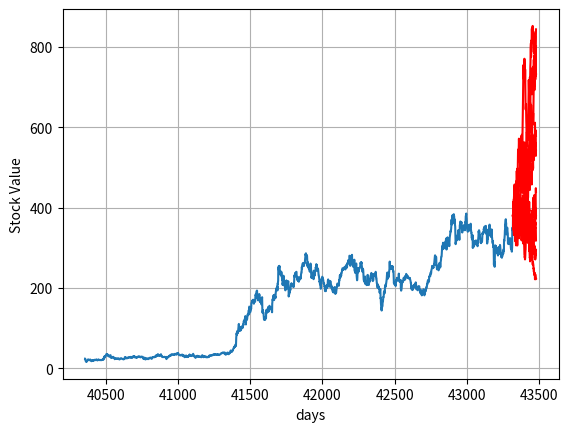

This figure's Python source:
#%%
"""
Created on Thu Nov 29 2018
Maximum Likelihood Estimation for the Tesla stock
@author: Lech A. Grzelak
"""
import numpy as np
import matplotlib.pyplot as plt


# Market Data - PLEASE COPY these from the corresponding MATLAB CODE


dateS = [40358,40359,40360,40361,40365,40366,40367,40368,40371,40372,40373,40374,40375,40378,40379,40380,40381,40382,40385,40386,40387,40388,40389,40392,40393,40394,40395,40396,40399,40400,40401,40402,40403,40406,40407,40408,40409,40410,40413,40414,40415,40416,40417,40420,40421,40422,40423,40424,40428,40429,40430,40431,40434,40435,40436,40437,40438,40441,40442,40443,40444,40445,40448,40449,40450,40451,40452,40455,40456,40457,40458,40459,40462,40463,40464,40465,40466,40469,40470,40471,40472,40473,40476,40477,40478,40479,40480,40483,40484,40485,40486,40487,40490,40491,40492,40493,40494,40497,40498,40499,40500,40501,40504,40505,40506,40508,40511,40512,40513,40514,40515,40518,40519,40520,40521,40522,40525,40526,40527,40528,40529,40532,40533,40534,40535,40539,40540,40541,40542,40543,40546,40547,40548,40549,40550,40553,40554,40555,40556,40557,40561,40562,40563,40564,40567,40568,40569,40570,40571,40574,40575,40576,40577,40578,40581,40582,40583,40584,40585,40588,40589,40590,40591,40592,40596,40597,40598,40599,40602,40603,40604,40605,40606,40609,40610,40611,40612,40613,40616,40617,40618,40619,40620,40623,40624,40625,40626,40627,40630,40631,40632,40633,40634,40637,40638,40639,40640,40641,40644,40645,40646,40647,40648,40651,40652,40653,40654,40658,40659,40660,40661,40662,40665,40666,40667,40668,40669,40672,40673,40674,40675,40676,40679,40680,40681,40682,40683,40686,40687,40688,40689,40690,40694,40695,40696,40697,40700,40701,40702,40703,40704,40707,40708,40709,40710,40711,40714,40715,40716,40717,40718,40721,40722,40723,40724,40725,40729,40730,40731,40732,40735,40736,40737,40738,40739,40742,40743,40744,40745,40746,40749,40750,40751,40752,40753,40756,40757,40758,40759,40760,40763,40764,40765,40766,40767,40770,40771,40772,40773,40774,40777,40778,40779,40780,40781,40784,40785,40786,40787,40788,40792,40793,40794,40795,40798,40799,40800,40801,40802,40805,40806,40807,40808,40809,40812,40813,40814,40815,40816,40819,40820,40821,40822,40823,40826,40827,40828,40829,40830,40833,40834,40835,40836,40837,40840,40841,40842,40843,40844,40847,40848,40849,40850,40851,40854,40855,40856,40857,40858,40861,40862,40863,40864,40865,40868,40869,40870,40872,40875,40876,40877,40878,40879,40882,40883,40884,40885,40886,40889,40890,40891,40892,40893,40896,40897,40898,40899,40900,40904,40905,40906,40907,40911,40912,40913,40914,40917,40918,40919,40920,40921,40925,40926,40927,40928,40931,40932,40933,40934,40935,40938,40939,40940,40941,40942,40945,40946,40947,40948,40949,40952,40953,40954,40955,40956,40960,40961,40962,40963,40966,40967,40968,40969,40970,40973,40974,40975,40976,40977,40980,40981,40982,40983,40984,40987,40988,40989,40990,40991,40994,40995,40996,40997,40998,41001,41002,41003,41004,41008,41009,41010,41011,41012,41015,41016,41017,41018,41019,41022,41023,41024,41025,41026,41029,41030,41031,41032,41033,41036,41037,41038,41039,41040,41043,41044,41045,41046,41047,41050,41051,41052,41053,41054,41058,41059,41060,41061,41064,41065,41066,41067,41068,41071,41072,41073,41074,41075,41078,41079,41080,41081,41082,41085,41086,41087,41088,41089,41092,41093,41095,41096,41099,41100,41101,41102,41103,41106,41107,41108,41109,41110,41113,41114,41115,41116,41117,41120,41121,41122,41123,41124,41127,41128,41129,41130,41131,41134,41135,41136,41137,41138,41141,41142,41143,41144,41145,41148,41149,41150,41151,41152,41156,41157,41158,41159,41162,41163,41164,41165,41166,41169,41170,41171,41172,41173,41176,41177,41178,41179,41180,41183,41184,41185,41186,41187,41190,41191,41192,41193,41194,41197,41198,41199,41200,41201,41204,41205,41206,41207,41208,41213,41214,41215,41218,41219,41220,41221,41222,41225,41226,41227,41228,41229,41232,41233,41234,41236,41239,41240,41241,41242,41243,41246,41247,41248,41249,41250,41253,41254,41255,41256,41257,41260,41261,41262,41263,41264,41267,41269,41270,41271,41274,41276,41277,41278,41281,41282,41283,41284,41285,41288,41289,41290,41291,41292,41296,41297,41298,41299,41302,41303,41304,41305,41306,41309,41310,41311,41312,41313,41316,41317,41318,41319,41320,41324,41325,41326,41327,41330,41331,41332,41333,41334,41337,41338,41339,41340,41341,41344,41345,41346,41347,41348,41351,41352,41353,41354,41355,41358,41359,41360,41361,41365,41366,41367,41368,41369,41372,41373,41374,41375,41376,41379,41380,41381,41382,41383,41386,41387,41388,41389,41390,41393,41394,41395,41396,41397,41400,41401,41402,41403,41404,41407,41408,41409,41410,41411,41414,41415,41416,41417,41418,41422,41423,41424,41425,41428,41429,41430,41431,41432,41435,41436,41437,41438,41439,41442,41443,41444,41445,41446,41449,41450,41451,41452,41453,41456,41457,41458,41460,41463,41464,41465,41466,41467,41470,41471,41472,41473,41474,41477,41478,41479,41480,41481,41484,41485,41486,41487,41488,41491,41492,41493,41494,41495,41498,41499,41500,41501,41502,41505,41506,41507,41508,41509,41512,41513,41514,41515,41516,41520,41521,41522,41523,41526,41527,41528,41529,41530,41533,41534,41535,41536,41537,41540,41541,41542,41543,41544,41547,41548,41549,41550,41551,41554,41555,41556,41557,41558,41561,41562,41563,41564,41565,41568,41569,41570,41571,41572,41575,41576,41577,41578,41579,41582,41583,41584,41585,41586,41589,41590,41591,41592,41593,41596,41597,41598,41599,41600,41603,41604,41605,41607,41610,41611,41612,41613,41614,41617,41618,41619,41620,41621,41624,41625,41626,41627,41628,41631,41632,41634,41635,41638,41639,41641,41642,41645,41646,41647,41648,41649,41652,41653,41654,41655,41656,41660,41661,41662,41663,41666,41667,41668,41669,41670,41673,41674,41675,41676,41677,41680,41681,41682,41683,41684,41688,41689,41690,41691,41694,41695,41696,41697,41698,41701,41702,41703,41704,41705,41708,41709,41710,41711,41712,41715,41716,41717,41718,41719,41722,41723,41724,41725,41726,41729,41730,41731,41732,41733,41736,41737,41738,41739,41740,41743,41744,41745,41746,41750,41751,41752,41753,41754,41757,41758,41759,41760,41761,41764,41765,41766,41767,41768,41771,41772,41773,41774,41775,41778,41779,41780,41781,41782,41786,41787,41788,41789,41792,41793,41794,41795,41796,41799,41800,41801,41802,41803,41806,41807,41808,41809,41810,41813,41814,41815,41816,41817,41820,41821,41822,41823,41827,41828,41829,41830,41831,41834,41835,41836,41837,41838,41841,41842,41843,41844,41845,41848,41849,41850,41851,41852,41855,41856,41857,41858,41859,41862,41863,41864,41865,41866,41869,41870,41871,41872,41873,41876,41877,41878,41879,41880,41884,41885,41886,41887,41890,41891,41892,41893,41894,41897,41898,41899,41900,41901,41904,41905,41906,41907,41908,41911,41912,41913,41914,41915,41918,41919,41920,41921,41922,41925,41926,41927,41928,41929,41932,41933,41934,41935,41936,41939,41940,41941,41942,41943,41946,41947,41948,41949,41950,41953,41954,41955,41956,41957,41960,41961,41962,41963,41964,41967,41968,41969,41971,41974,41975,41976,41977,41978,41981,41982,41983,41984,41985,41988,41989,41990,41991,41992,41995,41996,41997,41999,42002,42003,42004,42006,42009,42010,42011,42012,42013,42016,42017,42018,42019,42020,42024,42025,42026,42027,42030,42031,42032,42033,42034,42037,42038,42039,42040,42041,42044,42045,42046,42047,42048,42052,42053,42054,42055,42058,42059,42060,42061,42062,42065,42066,42067,42068,42069,42072,42073,42074,42075,42076,42079,42080,42081,42082,42083,42086,42087,42088,42089,42090,42093,42094,42095,42096,42100,42101,42102,42103,42104,42107,42108,42109,42110,42111,42114,42115,42116,42117,42118,42121,42122,42123,42124,42125,42128,42129,42130,42131,42132,42135,42136,42137,42138,42139,42142,42143,42144,42145,42146,42150,42151,42152,42153,42156,42157,42158,42159,42160,42163,42164,42165,42166,42167,42170,42171,42172,42173,42174,42177,42178,42179,42180,42181,42184,42185,42186,42187,42191,42192,42193,42194,42195,42198,42199,42200,42201,42202,42205,42206,42207,42208,42209,42212,42213,42214,42215,42216,42219,42220,42221,42222,42223,42226,42227,42228,42229,42230,42233,42234,42235,42236,42237,42240,42241,42242,42243,42244,42247,42248,42249,42250,42251,42255,42256,42257,42258,42261,42262,42263,42264,42265,42268,42269,42270,42271,42272,42275,42276,42277,42278,42279,42282,42283,42284,42285,42286,42289,42290,42291,42292,42293,42296,42297,42298,42299,42300,42303,42304,42305,42306,42307,42310,42311,42312,42313,42314,42317,42318,42319,42320,42321,42324,42325,42326,42327,42328,42331,42332,42333,42335,42338,42339,42340,42341,42342,42345,42346,42347,42348,42349,42352,42353,42354,42355,42356,42359,42360,42361,42362,42366,42367,42368,42369,42373,42374,42375,42376,42377,42380,42381,42382,42383,42384,42388,42389,42390,42391,42394,42395,42396,42397,42398,42401,42402,42403,42404,42405,42408,42409,42410,42411,42412,42416,42417,42418,42419,42422,42423,42424,42425,42426,42429,42430,42431,42432,42433,42436,42437,42438,42439,42440,42443,42444,42445,42446,42447,42450,42451,42452,42453,42457,42458,42459,42460,42461,42464,42465,42466,42467,42468,42471,42472,42473,42474,42475,42478,42479,42480,42481,42482,42485,42486,42487,42488,42489,42492,42493,42494,42495,42496,42499,42500,42501,42502,42503,42506,42507,42508,42509,42510,42513,42514,42515,42516,42517,42521,42522,42523,42524,42527,42528,42529,42530,42531,42534,42535,42536,42537,42538,42541,42542,42543,42544,42545,42548,42549,42550,42551,42552,42556,42557,42558,42559,42562,42563,42564,42565,42566,42569,42570,42571,42572,42573,42576,42577,42578,42579,42580,42583,42584,42585,42586,42587,42590,42591,42592,42593,42594,42597,42598,42599,42600,42601,42604,42605,42606,42607,42608,42611,42612,42613,42614,42615,42619,42620,42621,42622,42625,42626,42627,42628,42629,42632,42633,42634,42635,42636,42639,42640,42641,42642,42643,42646,42647,42648,42649,42650,42653,42654,42655,42656,42657,42660,42661,42662,42663,42664,42667,42668,42669,42670,42671,42674,42675,42676,42677,42678,42681,42682,42683,42684,42685,42688,42689,42690,42691,42692,42695,42696,42697,42699,42702,42703,42704,42705,42706,42709,42710,42711,42712,42713,42716,42717,42718,42719,42720,42723,42724,42725,42726,42727,42731,42732,42733,42734,42738,42739,42740,42741,42744,42745,42746,42747,42748,42752,42753,42754,42755,42758,42759,42760,42761,42762,42765,42766,42767,42768,42769,42772,42773,42774,42775,42776,42779,42780,42781,42782,42783,42787,42788,42789,42790,42793,42794,42795,42796,42797,42800,42801,42802,42803,42804,42807,42808,42809,42810,42811,42814,42815,42816,42817,42818,42821,42822,42823,42824,42825,42828,42829,42830,42831,42832,42835,42836,42837,42838,42842,42843,42844,42845,42846,42849,42850,42851,42852,42853,42856,42857,42858,42859,42860,42863,42864,42865,42866,42867,42870,42871,42872,42873,42874,42877,42878,42879,42880,42881,42885,42886,42887,42888,42891,42892,42893,42894,42895,42898,42899,42900,42901,42902,42905,42906,42907,42908,42909,42912,42913,42914,42915,42916,42919,42921,42922,42923,42926,42927,42928,42929,42930,42933,42934,42935,42936,42937,42940,42941,42942,42943,42944,42947,42948,42949,42950,42951,42954,42955,42956,42957,42958,42961,42962,42963,42964,42965,42968,42969,42970,42971,42972,42975,42976,42977,42978,42979,42983,42984,42985,42986,42989,42990,42991,42992,42993,42996,42997,42998,42999,43000,43003,43004,43005,43006,43007,43010,43011,43012,43013,43014,43017,43018,43019,43020,43021,43024,43025,43026,43027,43028,43031,43032,43033,43034,43035,43038,43039,43040,43041,43042,43045,43046,43047,43048,43049,43052,43053,43054,43055,43056,43059,43060,43061,43063,43066,43067,43068,43069,43070,43073,43074,43075,43076,43077,43080,43081,43082,43083,43084,43087,43088,43089,43090,43091,43095,43096,43097,43098,43102,43103,43104,43105,43108,43109,43110,43111,43112,43116,43117,43118,43119,43122,43123,43124,43125,43126,43129,43130,43131,43132,43133,43136,43137,43138,43139,43140,43143,43144,43145,43146,43147,43151,43152,43153,43154,43157,43158,43159,43160,43161,43164,43165,43166,43167,43168,43171,43172,43173,43174,43175,43178,43179,43180,43181,43182,43185,43186,43187,43188,43192,43193,43194,43195,43196,43199,43200,43201,43202,43203,43206,43207,43208,43209,43210,43213,43214,43215,43216,43217,43220,43221,43222,43223,43224,43227,43228,43229,43230,43231,43234,43235,43236,43237,43238,43241,43242,43243,43244,43245,43249,43250,43251,43252,43255,43256,43257,43258,43259,43262,43263,43264,43265,43266,43269,43270,43271,43272,43273,43276,43277,43278,43279,43280,43283,43284,43286,43287,43290,43291,43292,43293,43294,43297,43298,43299,43300,43301,43304,43305,43306,43307,43308,43311,43312,43313,43314,43315,43318,43319]
S     = [23.8899990000000,23.8300000000000,21.9599990000000,19.2000010000000,16.1100010000000,15.8000000000000,17.4599990000000,17.4000000000000,17.0499990000000,18.1399990000000,19.8400000000000,19.8899990000000,20.6399990000000,21.9100000000000,20.2999990000000,20.2199990000000,21,21.2900010000000,20.9500010000000,20.5499990000000,20.7199990000000,20.3500000000000,19.9400010000000,20.9200000000000,21.9500010000000,21.2600000000000,20.4500010000000,19.5900000000000,19.6000000000000,19.0300010000000,17.9000000000000,17.6000000000000,18.3200000000000,18.7800010000000,19.1500000000000,18.7700000000000,18.7900010000000,19.1000000000000,20.1299990000000,19.2000010000000,19.9000000000000,19.7500000000000,19.7000010000000,19.8700010000000,19.4800000000000,20.4500010000000,21.0599990000000,21.0499990000000,20.5400010000000,20.9000000000000,20.7099990000000,20.1700000000000,20.7199990000000,21.1200010000000,21.9800000000000,20.9400010000000,20.2300000000000,21.0599990000000,20.7700000000000,19.8700010000000,19.5599990000000,20.1000000000000,20.5300010000000,21.4000000000000,21.9800000000000,20.4100000000000,20.6000000000000,20.9900000000000,21.1200010000000,20.4599990000000,20.4300000000000,20.4300000000000,20.2400000000000,20.2400000000000,20.5400010000000,20.7500000000000,20.5400010000000,20.2300000000000,20.0499990000000,20.6500000000000,20.7500000000000,20.7199990000000,20.8500000000000,21.3600010000000,21,21.1900010000000,21.8400000000000,21.4100000000000,21.2500000000000,21.7700000000000,24.9000000000000,24.4400010000000,24.9800000000000,24.6299990000000,29.3600010000000,28.0400010000000,29.8400000000000,30.7999990000000,29.6700000000000,29.4900000000000,29.8899990000000,30.9900000000000,33.4000020000000,34.5700000000000,35.4700010000000,35.3200000000000,34.3300020000000,35.3300020000000,34.3499980000000,32.3499980000000,31.4900000000000,30.3099990000000,31.5599990000000,32.3699990000000,32.0499990000000,31.5200000000000,30.5499990000000,28.5300010000000,29.6000000000000,30.8099990000000,31.3600010000000,31.7000010000000,32.2599980000000,32.6300010000000,30.0900000000000,25.5499990000000,26.4100000000000,27.7300000000000,26.5000000000000,26.6299990000000,26.6200010000000,26.6700000000000,26.8300000000000,27.8799990000000,28.2400000000000,28.4500010000000,26.9599990000000,26.9599990000000,26.2199990000000,25.7500000000000,25.6399990000000,24.0300010000000,22.6200010000000,23.0400010000000,24.4900000000000,24.6800000000000,24.7500000000000,24.9200000000000,24.0100000000000,24.1000000000000,23.9100000000000,23.9400010000000,23.6299990000000,23.4599990000000,23.0700000000000,24.4900000000000,23.2099990000000,23.2199990000000,23.2500000000000,23.0800000000000,22.8400000000000,24.7300000000000,23.6000000000000,23.1800000000000,21.8700010000000,21.8300000000000,22.5300010000000,23.6100010000000,23.8899990000000,23.9400010000000,24.0200000000000,24.3600010000000,24.9500010000000,24.9400010000000,24.6600000000000,24.7199990000000,24.0100000000000,24.0700000000000,23.2500000000000,22.9500010000000,22.8200000000000,22.8099990000000,22.9599990000000,22.7300000000000,22.1900010000000,22.2099990000000,22.3300000000000,22.7500000000000,23.2500000000000,23.9200000000000,23.7099990000000,27.7500000000000,26.6600000000000,25.8300000000000,26.7000010000000,26.4900000000000,27.2400000000000,26.4900000000000,25.2700000000000,24.6500000000000,24.9300000000000,25.1399990000000,25.5800000000000,25.0300010000000,25.1600000000000,25.7500000000000,26.7400000000000,26.3899990000000,26.9300000000000,27.0800000000000,27.6600000000000,27.6000000000000,27.4500010000000,26.8700010000000,26.6900010000000,26.4400010000000,27.1200010000000,27.9100000000000,28.3300000000000,27.0700000000000,27.6700000000000,27.5499990000000,26.6000000000000,25.9599990000000,26.3500000000000,28.2000010000000,27.9699990000000,26.8200000000000,26.7199990000000,28.9800000000000,29.4800000000000,29.5499990000000,30.1399990000000,28.5200000000000,28.7600000000000,30.1299990000000,28.7000010000000,28.3700010000000,27.1200010000000,27.6200010000000,27.8600010000000,28.4300000000000,28.6000000000000,27.3200000000000,26.5000000000000,26.5000000000000,26.0100000000000,27.5300010000000,27.2099990000000,27.7099990000000,27.5700000000000,27.4599990000000,28.1100010000000,28.2900010000000,29.1299990000000,29.0200000000000,29.1399990000000,28.9599990000000,29.7300000000000,28.8099990000000,28.3500000000000,28.1700000000000,28.6399990000000,27.6100010000000,27.5800000000000,27.2300000000000,27.8899990000000,28.6900010000000,28.7000010000000,29.2900010000000,28.4900000000000,28,27.6399990000000,28.1700000000000,28.1700000000000,28.7700000000000,27.3400000000000,27.2000010000000,24.7500000000000,24.2400000000000,23.6399990000000,25.0599990000000,23.8200000000000,25.2999990000000,26.3099990000000,26.2300000000000,26.1000000000000,25.8300000000000,24.2600000000000,22.2999990000000,21.9500010000000,22.9599990000000,23.8700010000000,23.1100010000000,23.7300000000000,24.7099990000000,24.6299990000000,24.7400000000000,24,23.0700000000000,22.9400010000000,23.8400000000000,23.6100010000000,22.9699990000000,22.8799990000000,24.0800000000000,24.3400000000000,24.8200000000000,25.7999990000000,25.7700000000000,26.0100000000000,25.8500000000000,25.6299990000000,26.3799990000000,25.5200000000000,26.1900010000000,24.5900000000000,24.1200010000000,24.3899990000000,23.7300000000000,23.6600000000000,25.3700010000000,26.9599990000000,26.9900000000000,27.8799990000000,27.6100010000000,27.7999990000000,27.9400010000000,28.0499990000000,27.4200000000000,28.3400000000000,27.5700000000000,27.3400000000000,28.0300010000000,28.5499990000000,28.2500000000000,27.9800000000000,28.7600000000000,29.8700010000000,29.3700010000000,28.8799990000000,28.7099990000000,32.4599990000000,32.3100010000000,31.2700000000000,31.8400000000000,30.8799990000000,31.3300000000000,33.6399990000000,33.2200010000000,33.9300000000000,34.9399990000000,33.6800000000000,32.5999980000000,31.7600000000000,32.0700000000000,31.4500010000000,31.6600000000000,32.5600010000000,31.7500000000000,32.7400020000000,32.5999980000000,33.2999990000000,34.4199980000000,34.8699990000000,34.1899990000000,30.8899990000000,31.0400010000000,30.4100000000000,29.4500010000000,28.5300010000000,28.6200010000000,28,27.7500000000000,27.9000000000000,27.5700000000000,27.7700000000000,27.9000000000000,28.5700000000000,28.5100000000000,28.7300000000000,28.5599990000000,28.0800000000000,27.7099990000000,27.1200010000000,26.9100000000000,27.2500000000000,27.6200010000000,28.2300000000000,28.2500000000000,22.7900010000000,26.6000000000000,26.8099990000000,26.7600000000000,26.6000000000000,26.7700000000000,27.4200000000000,27.9699990000000,28.9400010000000,29.3300000000000,29.5700000000000,29.0700000000000,29.5800000000000,30.2500000000000,31.1500000000000,31.7999990000000,31.6000000000000,31.9300000000000,32.5800020000000,31.1000000000000,31.4900000000000,33.1699980000000,33.5999980000000,34.1800000000000,34.9700010000000,34.5000000000000,34.2200010000000,34.5299990000000,33.7500000000000,33.6199990000000,33.8100010000000,33.4100000000000,34.4100000000000,34.0400010000000,33.7700000000000,33.1100010000000,33.1199990000000,33.0700000000000,34.7400020000000,36.0099980000000,36.0900000000000,35.2900010000000,35,35.3200000000000,34.9800000000000,34.9599990000000,35.1500020000000,34.4000020000000,34.0800020000000,37.4000020000000,37.9399990000000,37.8499980000000,37.3300020000000,37.2400020000000,36.5800020000000,38.0099980000000,35,34.4800000000000,33.1500020000000,32.4599990000000,33.0900000000000,33.4399990000000,33.5900000000000,32.2500000000000,32.2400020000000,32.6600000000000,33.1600000000000,33.1600000000000,31.9400010000000,31.8200000000000,32.9100000000000,33.4900020000000,33.3400000000000,33.1300010000000,33.7799990000000,33.9399990000000,32.4599990000000,31.8300000000000,32.4700010000000,30.1900010000000,30.0599990000000,32.9599990000000,32.2500000000000,30.0599990000000,29.4300000000000,29.1800000000000,28.5700000000000,27.5599990000000,28.7700000000000,30.7999990000000,31.0200000000000,30.2800010000000,29.8099990000000,31.6900010000000,30.4100000000000,29.5000000000000,28.1500000000000,27.8799990000000,27.9100000000000,29.2199990000000,28.9300000000000,30.0800000000000,29.1200010000000,29.6600000000000,29.7700000000000,29.3899990000000,29.9100000000000,31.8400000000000,32.0900000000000,33.7799990000000,32.1899990000000,33.7900010000000,33.1100010000000,31.6100010000000,31.9599990000000,31.4100000000000,31.2900010000000,30.4000000000000,30.6600000000000,31.2300000000000,30.9900000000000,31.4900000000000,31.2700000000000,31.5100000000000,32.7000010000000,34.2500000000000,35.9599990000000,33.3499980000000,32.1500020000000,32.2700000000000,31.7900010000000,30.6600000000000,29.8400000000000,28.9500010000000,28.1299990000000,29.5100000000000,27.3500000000000,27.4200000000000,26.2500000000000,26.1000000000000,27.2700000000000,28.2700000000000,30.2500000000000,29.0900000000000,29.4100000000000,29.9400010000000,31.1700000000000,29.4200000000000,29.4000000000000,30.2999990000000,30.0100000000000,29.5100000000000,29.1100010000000,29.9500010000000,30.7300000000000,29.5000000000000,28.3200000000000,28.6900010000000,28.4100000000000,28.4100000000000,28.5200000000000,28.1399990000000,27.9400010000000,28.5499990000000,29.3500000000000,27.3700010000000,27.7999990000000,28.2800010000000,29.4800000000000,30.3899990000000,32.5400010000000,31.3400000000000,31.0499990000000,30.9000000000000,30.0200000000000,30.6600000000000,27.6600000000000,27.5400010000000,28.4900000000000,29.2800010000000,29.1600000000000,29.7999990000000,29.2999990000000,29.4000000000000,28.8899990000000,29.2500000000000,28.3700010000000,28.4000000000000,28.3200000000000,27.6399990000000,27.3300000000000,28.0599990000000,28.8200000000000,28.0400010000000,27.7400000000000,27.8500000000000,28.3899990000000,27.4200000000000,27.5200000000000,27.3799990000000,28.1299990000000,29.2500000000000,28.9200000000000,31.5000000000000,31.1500000000000,31.5400010000000,31.3099990000000,30.3200000000000,31.0700000000000,31.6100010000000,31.3799990000000,30.8200000000000,31.8400000000000,32.9199980000000,33,32.4700010000000,32.1300010000000,32.2700000000000,32.1500020000000,33.2300000000000,33.6899990000000,33.8200000000000,34.6199990000000,33.9000020000000,33.7099990000000,33.9000020000000,34.1699980000000,34.5700000000000,35.2799990000000,35.2599980000000,33.6100010000000,33.8100010000000,34.4000020000000,34.5900000000000,34.6100010000000,34.4300000000000,34,34.2799990000000,33.5900000000000,33.6899990000000,33.2200010000000,33.8699990000000,35.3600010000000,34.7700000000000,34.4000020000000,34.3400000000000,33.6800000000000,33.6399990000000,33.5299990000000,32.9100000000000,33.2599980000000,33.9000020000000,34.0999980000000,34.3800010000000,34.5200000000000,35.1899990000000,36,36.9900020000000,36.9800000000000,38.0299990000000,37.9500010000000,37.5200000000000,37.5099980000000,38.2999990000000,37.7400020000000,38.1300010000000,39.1699980000000,39.4800000000000,39.2400020000000,38.4199980000000,37.8899990000000,38.4500010000000,38.2700000000000,37.0400010000000,39.2799990000000,38.5400010000000,35.1600000000000,36.1100010000000,34.3800010000000,34.4300000000000,35.0999980000000,34.8300020000000,34.6500020000000,35.5800020000000,36.6500020000000,37.6899990000000,38.2300000000000,38.4700010000000,39.0999980000000,39.1199990000000,38.9800000000000,36.8499980000000,35.2900010000000,35.1500020000000,35.0800020000000,35.9500010000000,36.0099980000000,36.6199990000000,37.5299990000000,37.8600010000000,38.1600000000000,37.8899990000000,43.9300000000000,44.3400000000000,41.0999980000000,42.0099980000000,41.3699990000000,41.8300020000000,40.5000000000000,41.8600010000000,43.5900000000000,43.7500000000000,43.2999990000000,45.5900000000000,45.4500010000000,46.9700010000000,47.8300020000000,50.1899990000000,51.0099980000000,50.4300000000000,52,51.2000010000000,54.9399990000000,53.9900020000000,53.2799990000000,54.1100010000000,54.5499990000000,59.5000000000000,55.5099980000000,55.7900010000000,69.4000020000000,76.7600020000000,87.8000030000000,83.2399980000000,84.8399960000000,92.2500000000000,91.5000000000000,89.9400020000000,87.5899960000000,87.2399980000000,92.7300030000000,97.0800020000000,110.330002000000,104.629997000000,104.949997000000,97.7600020000000,92.5899960000000,94.8399960000000,95.3700030000000,97.3499980000000,102.040001000000,100.050003000000,94.4700010000000,97.7300030000000,98.1800000000000,100.300003000000,102.199997000000,103.389999000000,104.680000000000,100.650002000000,99.5500030000000,101.489998000000,102.400002000000,105.720001000000,109.250000000000,107.360001000000,117.180000000000,117.820000000000,115.239998000000,120.089996000000,121.610001000000,123.449997000000,122.269997000000,125.610001000000,129.899994000000,127.260002000000,109.050003000000,120.250000000000,119.029999000000,119.680000000000,122.430000000000,122.739998000000,121.699997000000,124.070000000000,129.389999000000,134.619995000000,131.740005000000,134.279999000000,135.550003000000,138,144.679993000000,142.149994000000,134.229996000000,153.479996000000,153,147.380005000000,145.429993000000,139.360001000000,139.669998000000,142,144.899994000000,149.580002000000,147.860001000000,157.100006000000,161.839996000000,164.220001000000,167.009995000000,166.449997000000,166.059998000000,169,168.940002000000,170.619995000000,169.929993000000,166.970001000000,160.699997000000,166.369995000000,163.520004000000,164.929993000000,165.539993000000,166.580002000000,166.229996000000,166.220001000000,177.919998000000,183.389999000000,181.110001000000,182.330002000000,185.240005000000,188.639999000000,190.899994000000,193.369995000000,193,180.949997000000,173.309998000000,180.979996000000,183.070007000000,174.729996000000,168.779999000000,172.929993000000,178.699997000000,179.720001000000,183.940002000000,183.559998000000,182.800003000000,183.399994000000,172.600006000000,171.539993000000,164.500000000000,173.149994000000,169.660004000000,162.860001000000,164.470001000000,159.220001000000,159.940002000000,162.169998000000,175.199997000000,176.809998000000,151.160004000000,139.770004000000,137.949997000000,144.699997000000,137.800003000000,138.699997000000,137.600006000000,135.449997000000,121.580002000000,126.089996000000,121.110001000000,122.099998000000,121.379997000000,120.839996000000,120.500000000000,126.940002000000,127.279999000000,124.169998000000,144.699997000000,138.949997000000,140.479996000000,137.360001000000,141.600006000000,142.190002000000,139.649994000000,147.470001000000,147.649994000000,147.940002000000,152.460007000000,147.979996000000,140.720001000000,143.240005000000,143.550003000000,151.410004000000,155.500000000000,151.119995000000,152.440002000000,150.429993000000,150.100006000000,149.559998000000,147,149.360001000000,151.279999000000,147.529999000000,145.720001000000,139.339996000000,161.270004000000,164.130005000000,170.970001000000,170.009995000000,176.679993000000,178.559998000000,181.500000000000,174.600006000000,169.619995000000,178.380005000000,175.229996000000,182.839996000000,181.410004000000,177.110001000000,178.729996000000,174.419998000000,178.380005000000,186.529999000000,196.559998000000,196.619995000000,195.320007000000,199.630005000000,198.229996000000,203.699997000000,193.639999000000,209.970001000000,209.600006000000,217.649994000000,248,253,252.539993000000,244.809998000000,250.559998000000,254.839996000000,252.660004000000,252.940002000000,246.210007000000,238.839996000000,234.410004000000,241.490005000000,237.789993000000,230.970001000000,233.979996000000,240.039993000000,235.839996000000,234.910004000000,228.889999000000,220.169998000000,220.440002000000,212.960007000000,207.320007000000,212.369995000000,208.449997000000,216.970001000000,230.289993000000,225.399994000000,212.229996000000,207.520004000000,215.460007000000,216.929993000000,204.190002000000,203.779999000000,198.089996000000,193.910004000000,199.110001000000,198.119995000000,204.380005000000,218.639999000000,207.990005000000,207.860001000000,199.850006000000,198.509995000000,206.919998000000,207.889999000000,207.729996000000,210.910004000000,216.610001000000,207.279999000000,201.350006000000,178.589996000000,182.259995000000,184.669998000000,190.160004000000,190.619995000000,188.589996000000,191.559998000000,196.089996000000,195.300003000000,199.449997000000,204.880005000000,207.300003000000,211.559998000000,210.240005000000,210.240005000000,207.770004000000,204.699997000000,204.940002000000,203.990005000000,206.899994000000,208.169998000000,205.309998000000,202.300003000000,204.470001000000,203.520004000000,206.419998000000,224.610001000000,231.669998000000,227.119995000000,227.789993000000,229.589996000000,237.220001000000,232.500000000000,236.889999000000,235.600006000000,239.059998000000,240.059998000000,239.720001000000,229.429993000000,229.250000000000,222.660004000000,219.070007000000,223.059998000000,219.460007000000,218.130005000000,226.699997000000,219.580002000000,217.160004000000,215.399994000000,220.020004000000,220.539993000000,219.580002000000,222.490005000000,223.539993000000,223.570007000000,224.820007000000,225.009995000000,228.919998000000,223.300003000000,233.270004000000,238.520004000000,238.490005000000,248.929993000000,252.389999000000,248.130005000000,259.320007000000,259.959991000000,260.309998000000,261.380005000000,262.010010000000,259.940002000000,256.760010000000,255.710007000000,254.339996000000,256.779999000000,262.549988000000,261.739990000000,263.250000000000,263.859985000000,269.700012000000,284.119995000000,281.190002000000,286.040009000000,277.390015000000,282.109985000000,278.480011000000,281.100006000000,280.309998000000,279.200012000000,253.860001000000,260.739990000000,261.380005000000,263.820007000000,259.320007000000,250.029999000000,250.410004000000,252.139999000000,246.949997000000,246.600006000000,245.259995000000,242.679993000000,240.240005000000,251.419998000000,255.210007000000,260.619995000000,259.570007000000,259.279999000000,257.010010000000,236.910004000000,224.589996000000,227.059998000000,229.699997000000,226.350006000000,227.479996000000,230.470001000000,235.339996000000,231.100006000000,235.289993000000,235.240005000000,221.669998000000,242.770004000000,238.100006000000,238.660004000000,241.699997000000,242.589996000000,238.929993000000,230.970001000000,241.220001000000,240.199997000000,241.929993000000,251.080002000000,249.100006000000,251.699997000000,258.679993000000,253.979996000000,257.700012000000,247.740005000000,248.710007000000,242.779999000000,246.720001000000,248.089996000000,248.440002000000,244.520004000000,231.639999000000,231.429993000000,229.300003000000,228.279999000000,223.710007000000,214.360001000000,216.889999000000,209.839996000000,208.880005000000,207,204.039993000000,197.809998000000,205.820007000000,218.259995000000,219.289993000000,222.600006000000,220.970001000000,222.259995000000,227.820007000000,225.710007000000,222.229996000000,222.410004000000,219.309998000000,210.089996000000,211.279999000000,210.949997000000,210.619995000000,206.660004000000,202.210007000000,204.250000000000,192.690002000000,191.869995000000,193.070007000000,191.929993000000,196.570007000000,201.619995000000,201.289993000000,206.550003000000,205.979996000000,199.369995000000,205.199997000000,203.600006000000,210.940002000000,218.360001000000,218.550003000000,220.990005000000,217.360001000000,217.479996000000,216.289993000000,212.800003000000,202.880005000000,203.770004000000,204.350006000000,204.460007000000,211.710007000000,217.110001000000,207.339996000000,204.110001000000,203.759995000000,207.190002000000,203.339996000000,197.330002000000,199.559998000000,202.440002000000,200.630005000000,193.880005000000,190.880005000000,190.320007000000,193.740005000000,191.070007000000,188.679993000000,195.699997000000,194.729996000000,200.710007000000,195.649994000000,198.080002000000,199.630005000000,201.720001000000,194.300003000000,190.410004000000,185,190.570007000000,188.770004000000,187.589996000000,191,203.100006000000,203.250000000000,207.669998000000,210.089996000000,210.899994000000,209.779999000000,207.460007000000,207.830002000000,206.699997000000,206.789993000000,205.270004000000,209.410004000000,219.440002000000,218.600006000000,218.429993000000,231.550003000000,230.479996000000,232.449997000000,226.050003000000,226.029999000000,230.509995000000,232.949997000000,230.429993000000,236.800003000000,236.610001000000,239.490005000000,244.740005000000,243.179993000000,244.100006000000,248.839996000000,248.750000000000,247.139999000000,244.350006000000,245.619995000000,247.729996000000,247.460007000000,247.429993000000,251.449997000000,250.800003000000,249.449997000000,248.350006000000,248.990005000000,245.919998000000,249.139999000000,256.290009000000,256,250.699997000000,251.410004000000,250.690002000000,250.380005000000,253.119995000000,260.410004000000,261.890015000000,262.510010000000,259.790009000000,267.670013000000,265.170013000000,268.790009000000,267.089996000000,262.019989000000,268.260010000000,269.149994000000,280.019989000000,279.720001000000,267.880005000000,254.960007000000,257.920013000000,259.149994000000,262.160004000000,265.649994000000,263.140015000000,266.679993000000,274.660004000000,282.260010000000,266.769989000000,267.869995000000,267.200012000000,265.410004000000,253.009995000000,264.820007000000,263.820007000000,266.790009000000,266.149994000000,259.989990000000,266.279999000000,270.130005000000,246.130005000000,242.509995000000,241.139999000000,237.369995000000,238.169998000000,242.509995000000,243.149994000000,254.990005000000,260.720001000000,255.250000000000,242.179993000000,230.770004000000,218.869995000000,220.029999000000,224.839996000000,242.990005000000,248.479996000000,249.059998000000,238.630005000000,247.690002000000,245.570007000000,241.929993000000,248.169998000000,248.910004000000,248.479996000000,250.240005000000,253.190002000000,253.570007000000,262.250000000000,262.070007000000,260.619995000000,264.200012000000,260.940002000000,261.059998000000,263.119995000000,256.910004000000,248.429993000000,246.649994000000,248.399994000000,239.880005000000,247.570007000000,246.149994000000,241.460007000000,231.960007000000,226.720001000000,220.690002000000,215.580002000000,219.250000000000,216.880005000000,221.309998000000,227.009995000000,228.100006000000,213.029999000000,210.089996000000,211.720001000000,209.089996000000,215.259995000000,210.350006000000,212.960007000000,211.630005000000,206.929993000000,213.789993000000,208.350006000000,231.630005000000,231.770004000000,232.360001000000,225.330002000000,216.500000000000,219.080002000000,212.940002000000,207.190002000000,214.309998000000,214,221.070007000000,221.800003000000,220.009995000000,217.750000000000,218.250000000000,229.639999000000,231.610001000000,230.259995000000,237.190002000000,231.990005000000,232.710007000000,230.380005000000,231.130005000000,226.720001000000,224.520004000000,227.070007000000,217.020004000000,218.580002000000,221.089996000000,234.509995000000,233.389999000000,230.460007000000,232.559998000000,229.949997000000,229.699997000000,230.570007000000,228.949997000000,237.190002000000,238.089996000000,240.009995000000,223.410004000000,223.429993000000,219.039993000000,215.649994000000,211,207.850006000000,209.970001000000,200.309998000000,206.179993000000,204.990005000000,204.720001000000,198.699997000000,199.970001000000,202.550003000000,196.380005000000,193.559998000000,188.070007000000,189.699997000000,191.199997000000,196.940002000000,182.779999000000,173.479996000000,175.330002000000,162.600006000000,147.990005000000,148.250000000000,143.669998000000,150.470001000000,151.039993000000,155.169998000000,168.679993000000,166.770004000000,166.580002000000,177.740005000000,177.210007000000,179,187.429993000000,190.339996000000,191.929993000000,186.350006000000,188.339996000000,195.740005000000,201.039993000000,205.289993000000,202.600006000000,208.720001000000,205.179993000000,207.500000000000,215.149994000000,218.339996000000,221.929993000000,226.380005000000,232.740005000000,238.320007000000,234.240005000000,222.580002000000,227.750000000000,230.259995000000,230.130005000000,226.889999000000,229.770004000000,237.589996000000,246.990005000000,255.470001000000,265.420013000000,257.200012000000,250.070007000000,249.919998000000,247.820007000000,254.529999000000,251.860001000000,254.509995000000,253.880005000000,247.369995000000,249.970001000000,248.289993000000,253.750000000000,251.820007000000,253.740005000000,251.470001000000,247.710007000000,240.759995000000,241.800003000000,232.320007000000,222.559998000000,211.529999000000,214.929993000000,208.919998000000,208.690002000000,208.960007000000,207.279999000000,207.610001000000,208.289993000000,204.660004000000,211.169998000000,215.210007000000,220.279999000000,216.220001000000,217.910004000000,219.580002000000,225.119995000000,223.039993000000,223.229996000000,219.559998000000,218.960007000000,218.990005000000,220.679993000000,232.339996000000,235.520004000000,229.360001000000,218.789993000000,217.869995000000,214.960007000000,217.699997000000,217.929993000000,215.470001000000,219.699997000000,219.610001000000,196.660004000000,196.399994000000,193.149994000000,198.550003000000,201.789993000000,210.190002000000,212.279999000000,216.500000000000,213.979996000000,214.440002000000,215.940002000000,216.779999000000,224.779999000000,224.649994000000,222.529999000000,221.529999000000,220.399994000000,226.250000000000,225.259995000000,228.360001000000,220.500000000000,222.270004000000,230.009995000000,229.509995000000,228.490005000000,230.610001000000,234.789993000000,230.009995000000,227.199997000000,225.789993000000,230.610001000000,230.029999000000,226.160004000000,229.080002000000,225.649994000000,224.910004000000,225.610001000000,225.589996000000,223.610001000000,223.240005000000,223.509995000000,225,222.929993000000,224.839996000000,222.619995000000,220.960007000000,219.990005000000,215.199997000000,211.339996000000,212.009995000000,200.770004000000,197.779999000000,202.830002000000,201.710007000000,197.360001000000,194.470001000000,198.300003000000,196.050003000000,196.410004000000,200.419998000000,205.399994000000,206.339996000000,204.639999000000,205.220001000000,206.429993000000,207.449997000000,208.990005000000,205.809998000000,206.270004000000,200.699997000000,204.029999000000,213.699997000000,211.410004000000,208.460007000000,201,196.610001000000,200.949997000000,200.100006000000,201.509995000000,200.240005000000,196.509995000000,193.960007000000,199.100006000000,203.559998000000,199.100006000000,200.089996000000,202.759995000000,202.339996000000,202.240005000000,204.009995000000,199.970001000000,197.729996000000,190.789993000000,188.020004000000,187.419998000000,190.559998000000,193.210007000000,194.940002000000,190.059998000000,185.350006000000,188.559998000000,181.449997000000,183.770004000000,183.929993000000,188.660004000000,185.020004000000,184.520004000000,191.169998000000,193.139999000000,196.649994000000,196.119995000000,189.570007000000,189.399994000000,181.880005000000,181.470001000000,186.800003000000,185.850006000000,193.149994000000,192.289993000000,192.179993000000,192.429993000000,198.149994000000,198.690002000000,197.580002000000,202.490005000000,202.729996000000,208.789993000000,207.699997000000,208.449997000000,213.339996000000,219.529999000000,219.740005000000,214.679993000000,213.690002000000,216.990005000000,226.990005000000,226.750000000000,229.009995000000,231.279999000000,229.869995000000,229.729996000000,229.589996000000,237.750000000000,235.580002000000,238.360001000000,243.759995000000,244.729996000000,248.919998000000,254.610001000000,254.470001000000,252.509995000000,252.949997000000,250.630005000000,251.929993000000,249.240005000000,251.550003000000,251.330002000000,257.769989000000,257.480011000000,262.079987000000,269.200012000000,269.230011000000,280.600006000000,280.980011000000,279.760010000000,268.950012000000,272.230011000000,277.390015000000,273.510010000000,255.990005000000,257,246.229996000000,249.990005000000,250.020004000000,250.479996000000,251.570007000000,251.210007000000,248.589996000000,246.869995000000,244.899994000000,243.690002000000,246.169998000000,258,255.729996000000,262.049988000000,261.500000000000,261.920013000000,250.679993000000,255.009995000000,254.779999000000,263.160004000000,270.220001000000,277.450012000000,277.380005000000,277.920013000000,278.299988000000,298.519989000000,303.700012000000,295,298.700012000000,302.540009000000,312.390015000000,308.709991000000,296.839996000000,304,301.440002000000,300.250000000000,305.519989000000,302.510010000000,305.600006000000,308.029999000000,313.790009000000,310.170013000000,308.630005000000,314.070007000000,322.829987000000,318.890015000000,311.019989000000,295.459991000000,308.350006000000,307.190002000000,321.260010000000,325.220001000000,323.100006000000,324.809998000000,315.880005000000,317.010010000000,306.109985000000,313.059998000000,310.829987000000,310.350006000000,303.859985000000,310.220001000000,316.829987000000,325.140015000000,335.100006000000,341.010010000000,340.369995000000,339.850006000000,347.320007000000,352.850006000000,359.649994000000,370,357.320007000000,359.010010000000,375.950012000000,380.660004000000,375.339996000000,371.399994000000,369.799988000000,372.239990000000,376.399994000000,382.609985000000,383.450012000000,377.489990000000,362.369995000000,371.239990000000,360.750000000000,361.609985000000,352.619995000000,327.089996000000,308.829987000000,313.220001000000,316.049988000000,327.220001000000,329.519989000000,323.410004000000,327.779999000000,319.570007000000,328.239990000000,325.260010000000,329.920013000000,328.399994000000,342.519989000000,339.600006000000,343.850006000000,334.459991000000,335.070007000000,323.470001000000,319.570007000000,325.890015000000,347.089996000000,356.910004000000,355.170013000000,365.220001000000,363.529999000000,355.399994000000,357.869995000000,363.799988000000,362.329987000000,362.910004000000,351.920013000000,347.459991000000,337.859985000000,341.350006000000,352.769989000000,352.929993000000,348.049988000000,345.660004000000,347.359985000000,353.179993000000,355.899994000000,355.399994000000,349.589996000000,344.529999000000,350.609985000000,343.399994000000,363.690002000000,362.750000000000,366.230011000000,377.640015000000,379.809998000000,385,375.100006000000,373.910004000000,366.480011000000,351.089996000000,344.989990000000,345.250000000000,340.970001000000,339.600006000000,341.100006000000,341.529999000000,348.140015000000,355.010010000000,355.329987000000,356.880005000000,342.940002000000,355.589996000000,354.600006000000,355.679993000000,355.570007000000,350.600006000000,355.750000000000,359.649994000000,351.809998000000,345.100006000000,337.019989000000,337.339996000000,325.839996000000,326.170013000000,320.869995000000,320.079987000000,331.529999000000,321.079987000000,299.260010000000,306.089996000000,302.779999000000,306.049988000000,304.390015000000,302.989990000000,302.989990000000,315.399994000000,308.700012000000,311.299988000000,312.500000000000,315.049988000000,308.739990000000,317.809998000000,312.600006000000,315.549988000000,316.809998000000,317.549988000000,307.540009000000,308.850006000000,306.529999000000,305.200012000000,303.700012000000,313.260010000000,311.239990000000,315.130005000000,328.910004000000,341.029999000000,339.029999000000,337.890015000000,343.450012000000,338.869995000000,331.100006000000,328.980011000000,331.660004000000,325.200012000000,317.290009000000,311.640015000000,315.359985000000,311.350006000000,320.529999000000,317.250000000000,314.619995000000,316.579987000000,336.410004000000,333.690002000000,334.799988000000,337.950012000000,336.220001000000,340.059998000000,347.160004000000,344.570007000000,350.019989000000,351.559998000000,352.790009000000,345.890015000000,337.640015000000,342.850006000000,349.529999000000,345.820007000000,354.309998000000,349.250000000000,343.750000000000,333.130005000000,333.970001000000,345,315.230011000000,310.420013000000,315.730011000000,323.660004000000,322.309998000000,334.070007000000,335.489990000000,334.769989000000,333.299988000000,346.170013000000,352.049988000000,357.420013000000,350.989990000000,343.059998000000,330.929993000000,335.119995000000,333.350006000000,328.200012000000,332.299988000000,329.100006000000,327.170013000000,345.510010000000,341.839996000000,326.630005000000,325.600006000000,321.350006000000,313.559998000000,310.549988000000,316.529999000000,309.100006000000,301.540009000000,304.179993000000,279.179993000000,257.779999000000,266.130005000000,252.479996000000,267.529999000000,286.940002000000,305.720001000000,299.299988000000,289.660004000000,304.700012000000,300.929993000000,294.079987000000,300.339996000000,291.209991000000,287.690002000000,293.350006000000,300.079987000000,290.239990000000,283.369995000000,283.459991000000,280.690002000000,285.480011000000,294.079987000000,293.899994000000,299.920013000000,301.149994000000,284.450012000000,294.089996000000,302.769989000000,301.970001000000,306.850006000000,305.019989000000,301.059998000000,291.970001000000,284.179993000000,286.480011000000,284.540009000000,276.820007000000,284.489990000000,275.010010000000,279.070007000000,277.850006000000,278.850006000000,283.760010000000,291.720001000000,284.730011000000,291.820007000000,296.739990000000,291.130005000000,319.500000000000,316.089996000000,317.660004000000,332.100006000000,342.769989000000,344.779999000000,357.720001000000,358.170013000000,370.829987000000,352.549988000000,362.220001000000,347.510010000000,333.630005000000,333.010010000000,342,344.500000000000,349.929993000000,342.950012000000,335.070007000000,310.859985000000,309.160004000000,308.899994000000,318.510010000000,322.470001000000,318.959991000000,316.709991000000,318.869995000000,310.100006000000,322.690002000000,323.850006000000,320.230011000000,313.579987000000,303.200012000000,297.429993000000,308.739990000000,306.649994000000,297.179993000000,290.170013000000,298.140015000000,300.839996000000,349.540009000000,348.170013000000,341.989990000000,379.570007000000]


def MLE(dateS,S):
    X     = np.log(S)
    plt.plot(dateS,S)
    plt.grid()
    plt.xlabel('days')
    plt.ylabel('Stock Value')

    # Maximum Likelihood Estimation of mu

    dt = 1
    m  = len(dateS)
    mu = 1/(m * dt) * (X[-1]-X[0])
    
    # Maximum Likelihood Estimation of sigma

    s = 0;
    for i in range(0,len(X)-1):
        s = s + np.power(X[i+1]-X[i]-mu*dt,2)
    sigma = np.sqrt(s/(m*dt))
    print('Estimated parameters are: mu = {0} and sigma = {1}'.format(mu,sigma))
    
    # Monte Carlo simulation -- Forecasting

    NoOfPaths    = 10; # plot 10 paths
    NoOfSteps    = 160; # for about 0.5 year
    Z            =  np.random.normal(0.0,1.0,[NoOfPaths,NoOfSteps])
    Xsim         =  np.zeros([NoOfPaths,NoOfSteps])
    Xsim[:,0]    =  np.log(S[-1])

    for i in range(0,NoOfSteps-1):
        Z[:,i]         = (Z[:,i]-np.mean(Z[:,i]))/np.std(Z[:,i])
        Xsim[:,i+1]    = Xsim[:,i] + mu*dt + sigma*np.sqrt(dt)*Z[:,i]
    plt.plot(range(dateS[-1],dateS[-1]+NoOfSteps),np.exp(np.transpose(Xsim)),'-r')
MLE(dateS,S)
plt.show()
